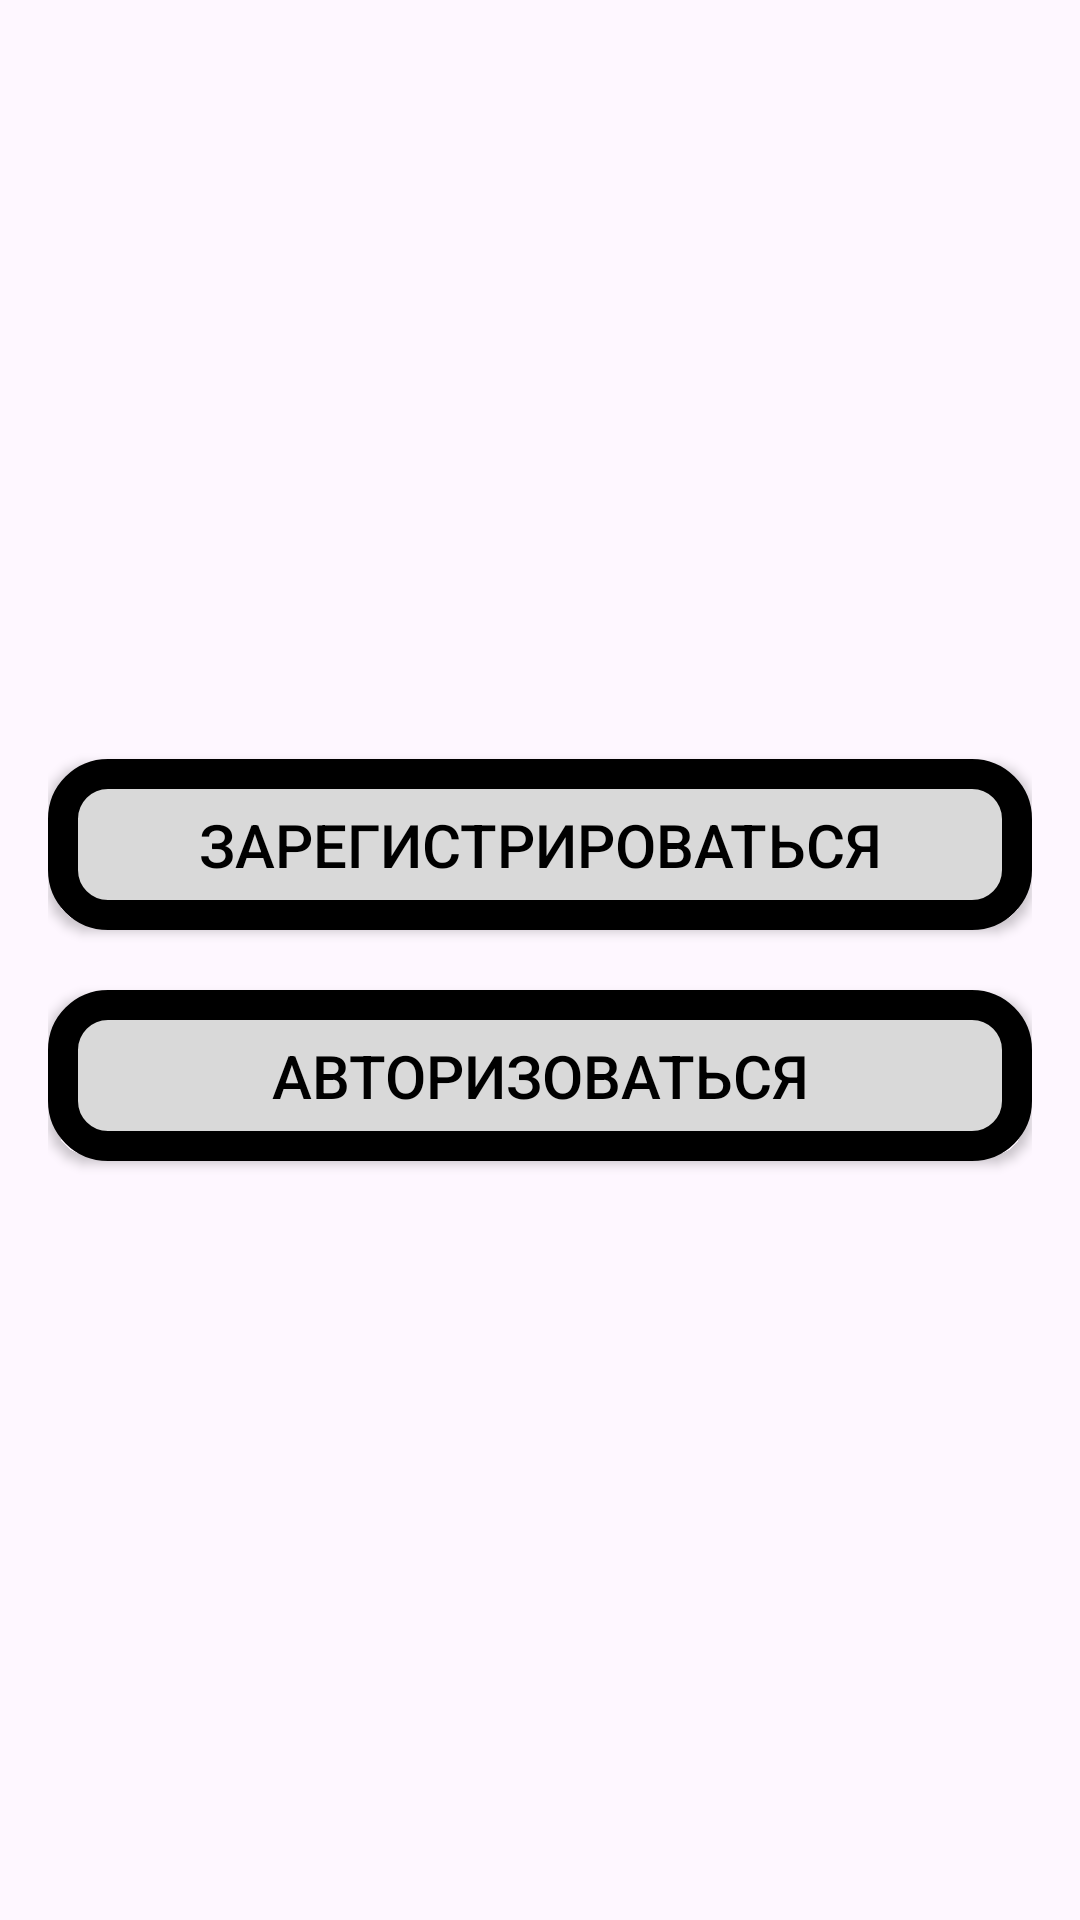

The Android layout XML behind this screen, and the referenced resources:
<!-- AndroidManifest.xml: activity theme Theme.Booktracking -->
<!-- res/layout/activity_main.xml -->
<LinearLayout xmlns:android="http://schemas.android.com/apk/res/android"
    android:layout_width="match_parent"
    android:layout_height="match_parent"
    android:orientation="vertical"
    android:gravity="center"
    android:padding="16dp">

    <Button
        android:id="@+id/registerButton"
        android:layout_width="match_parent"
        android:layout_height="wrap_content"
        android:text="Зарегистрироваться"
        android:textColor="#000000"
        android:paddingHorizontal="30dp"
        android:paddingVertical="15dp"
        android:layout_marginBottom="20dp"
        android:textSize="20dp"
        android:background="@drawable/button_border"
        android:onClick="goToRegister" />

    <Button
        android:id="@+id/loginButton"
        android:layout_width="match_parent"
        android:layout_height="wrap_content"
        android:text="Авторизоваться"
        android:textColor="#000000"
        android:paddingHorizontal="30dp"
        android:paddingVertical="15dp"
        android:textSize="20dp"
        android:background="@drawable/button_border"
        android:onClick="goToLogin" />
</LinearLayout>
<!-- resources referenced by this layout -->
<resources>
  <!-- drawable button_border (drawable) -->
  <?xml version="1.0" encoding="utf-8"?>
  <shape xmlns:android="http://schemas.android.com/apk/res/android">
      <solid android:color="@color/my_light_primary"/>
      <stroke
          android:width="10dp"
          android:color="@color/black" />
  
      <corners android:radius="15dp" />
  </shape>
  <style name="Theme.Booktracking" parent="Base.Theme.Booktracking" />
  <color name="my_light_primary">#d9d9d9</color>
  <color name="black">#FF000000</color>
  <style name="Base.Theme.Booktracking" parent="Theme.Material3.DayNight">
          
          <item name="colorPrimary">@color/my_light_primary</item>
      </style>
</resources>
